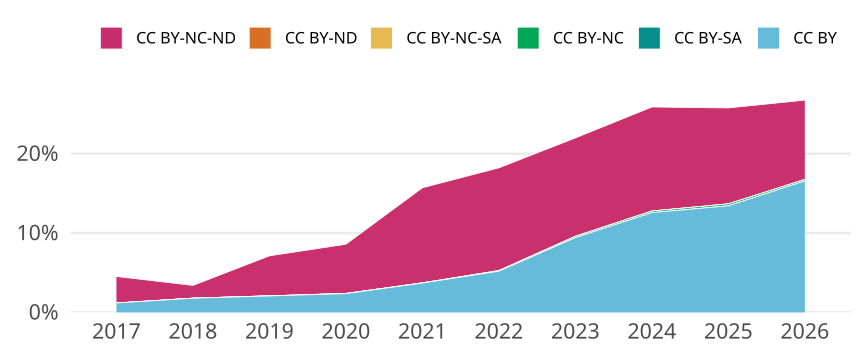

Values plotted in this chart, from the file beside it:
cr_year, cc, cc_total, jn_all, prop
2017, CC BY, 150, 12645, 0.01186
2017, CC BY-SA, 0, NA, 0
2017, CC BY-NC, 0, NA, 0
2017, CC BY-NC-SA, 0, NA, 0
2017, CC BY-ND, 0, NA, 0
2017, CC BY-NC-ND, 422, 12645, 0.03337
2018, CC BY, 221, 12373, 0.01786
2018, CC BY-SA, 0, NA, 0
2018, CC BY-NC, 0, NA, 0
2018, CC BY-NC-SA, 0, NA, 0
2018, CC BY-ND, 0, NA, 0
2018, CC BY-NC-ND, 200, 12373, 0.01616
2019, CC BY, 281, 13575, 0.0207
2019, CC BY-SA, 0, NA, 0
2019, CC BY-NC, 2, 13575, 1.4732965009208102e-4
2019, CC BY-NC-SA, 0, NA, 0
2019, CC BY-ND, 0, NA, 0
2019, CC BY-NC-ND, 685, 13575, 0.05046
2020, CC BY, 323, 13637, 0.02369
2020, CC BY-SA, 0, NA, 0
2020, CC BY-NC, 2, 13637, 1.4665982254161473e-4
2020, CC BY-NC-SA, 0, NA, 0
2020, CC BY-ND, 1, 13637, 7.332991127080736e-5
2020, CC BY-NC-ND, 846, 13637, 0.06204
2021, CC BY, 529, 14285, 0.03703
2021, CC BY-SA, 0, NA, 0
2021, CC BY-NC, 2, 14285, 1.400070003500175e-4
2021, CC BY-NC-SA, 0, NA, 0
2021, CC BY-ND, 0, NA, 0
2021, CC BY-NC-ND, 1713, 14285, 0.1199
2022, CC BY, 682, 13138, 0.05191
2022, CC BY-SA, 0, NA, 0
2022, CC BY-NC, 10, 13138, 7.611508601004719e-4
2022, CC BY-NC-SA, 0, NA, 0
2022, CC BY-ND, 0, NA, 0
2022, CC BY-NC-ND, 1702, 13138, 0.1295
2023, CC BY, 1189, 12618, 0.09423
2023, CC BY-SA, 0, NA, 0
2023, CC BY-NC, 21, 12618, 0.001664
2023, CC BY-NC-SA, 0, NA, 0
2023, CC BY-ND, 0, NA, 0
2023, CC BY-NC-ND, 1565, 12618, 0.124
2024, CC BY, 1685, 13399, 0.1258
2024, CC BY-SA, 0, NA, 0
2024, CC BY-NC, 27, 13399, 0.002015
2024, CC BY-NC-SA, 0, NA, 0
2024, CC BY-ND, 0, NA, 0
2024, CC BY-NC-ND, 1757, 13399, 0.1311
2025, CC BY, 2064, 15363, 0.1343
2025, CC BY-SA, 0, NA, 0
2025, CC BY-NC, 37, 15363, 0.002408
2025, CC BY-NC-SA, 0, NA, 0
2025, CC BY-ND, 0, NA, 0
2025, CC BY-NC-ND, 1858, 15363, 0.1209
2026, CC BY, 2180, 13162, 0.1656
2026, CC BY-SA, 0, NA, 0
2026, CC BY-NC, 25, 13162, 0.001899
2026, CC BY-NC-SA, 0, NA, 0
2026, CC BY-ND, 0, NA, 0
2026, CC BY-NC-ND, 1317, 13162, 0.1001
